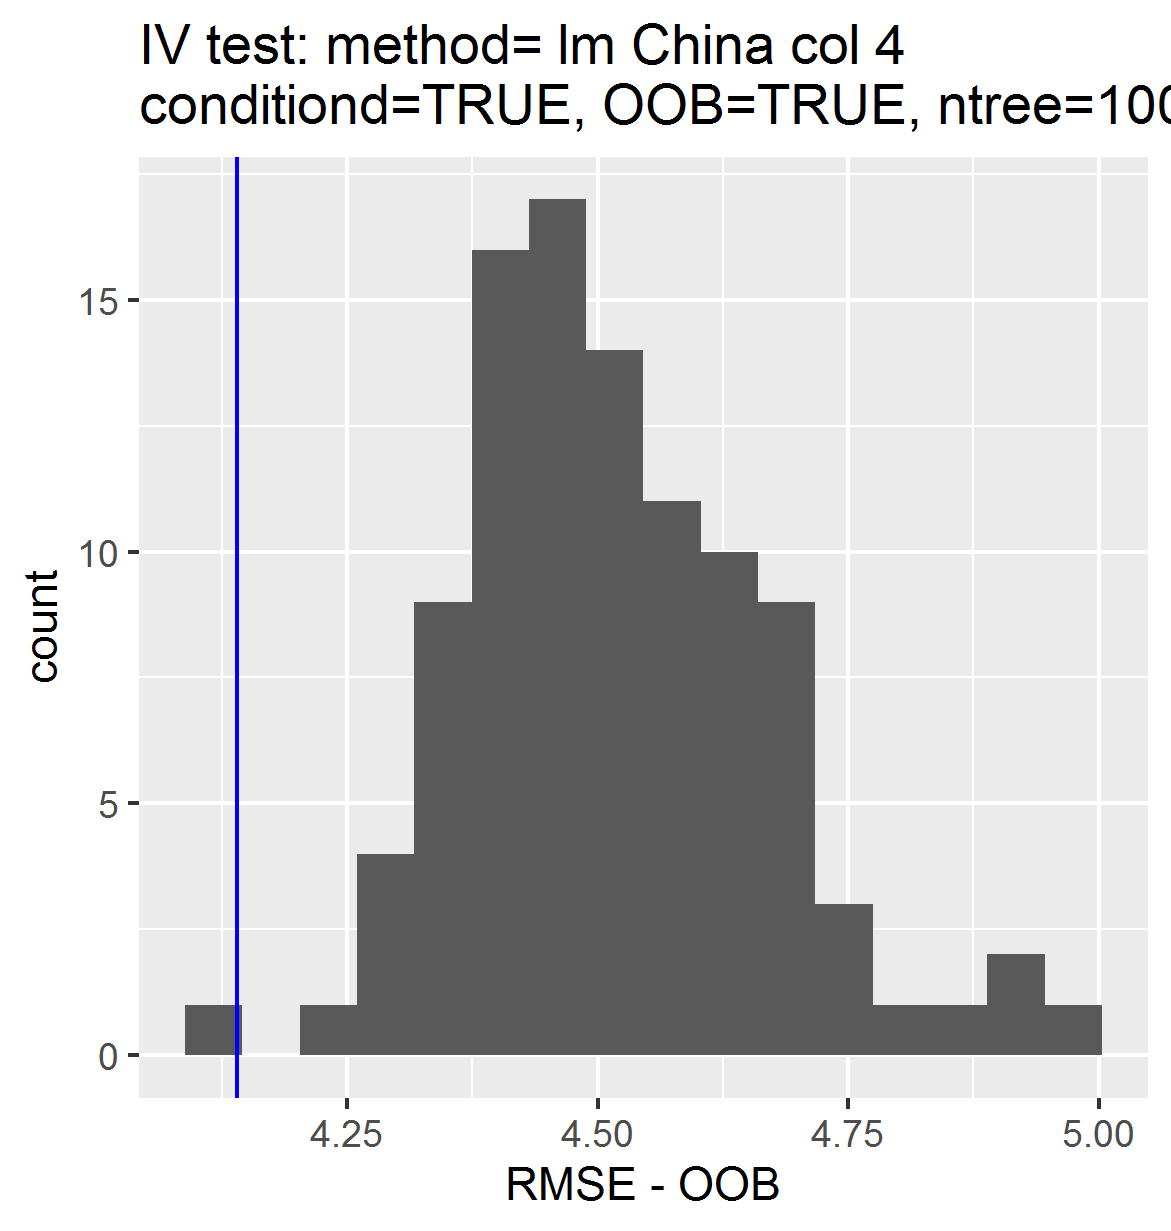

Source data for this figure (header and first rows):
, permutations_results, controls_results
1, 4.455, 4.14
2, 4.729, NA
3, 4.47, NA
4, 4.424, NA
5, 4.43, NA
6, 4.62, NA
7, 4.439, NA
8, 4.555, NA
9, 4.305, NA
10, 4.574, NA
11, 4.431, NA
12, 4.695, NA
13, 4.273, NA
14, 4.469, NA
15, 4.467, NA
16, 4.566, NA
17, 4.692, NA
18, 4.759, NA
19, 4.319, NA
20, 4.416, NA
21, 4.469, NA
22, 4.674, NA
23, 4.635, NA
24, 4.421, NA
25, 4.533, NA
26, 4.382, NA
27, 4.389, NA
28, 4.379, NA
29, 4.442, NA
30, 4.817, NA
31, 4.7, NA
32, 4.11, NA
33, 4.547, NA
34, 4.431, NA
35, 4.435, NA
36, 4.394, NA
37, 4.622, NA
38, 4.47, NA
39, 4.427, NA
40, 4.923, NA
41, 4.529, NA
42, 4.366, NA
43, 4.623, NA
44, 4.49, NA
45, 4.345, NA
46, 4.622, NA
47, 4.591, NA
48, 4.929, NA
49, 4.21, NA
50, 4.668, NA
51, 4.575, NA
52, 4.968, NA
53, 4.38, NA
54, 4.367, NA
55, 4.489, NA
56, 4.611, NA
57, 4.753, NA
58, 4.38, NA
59, 4.454, NA
60, 4.532, NA
... 40 more rows
